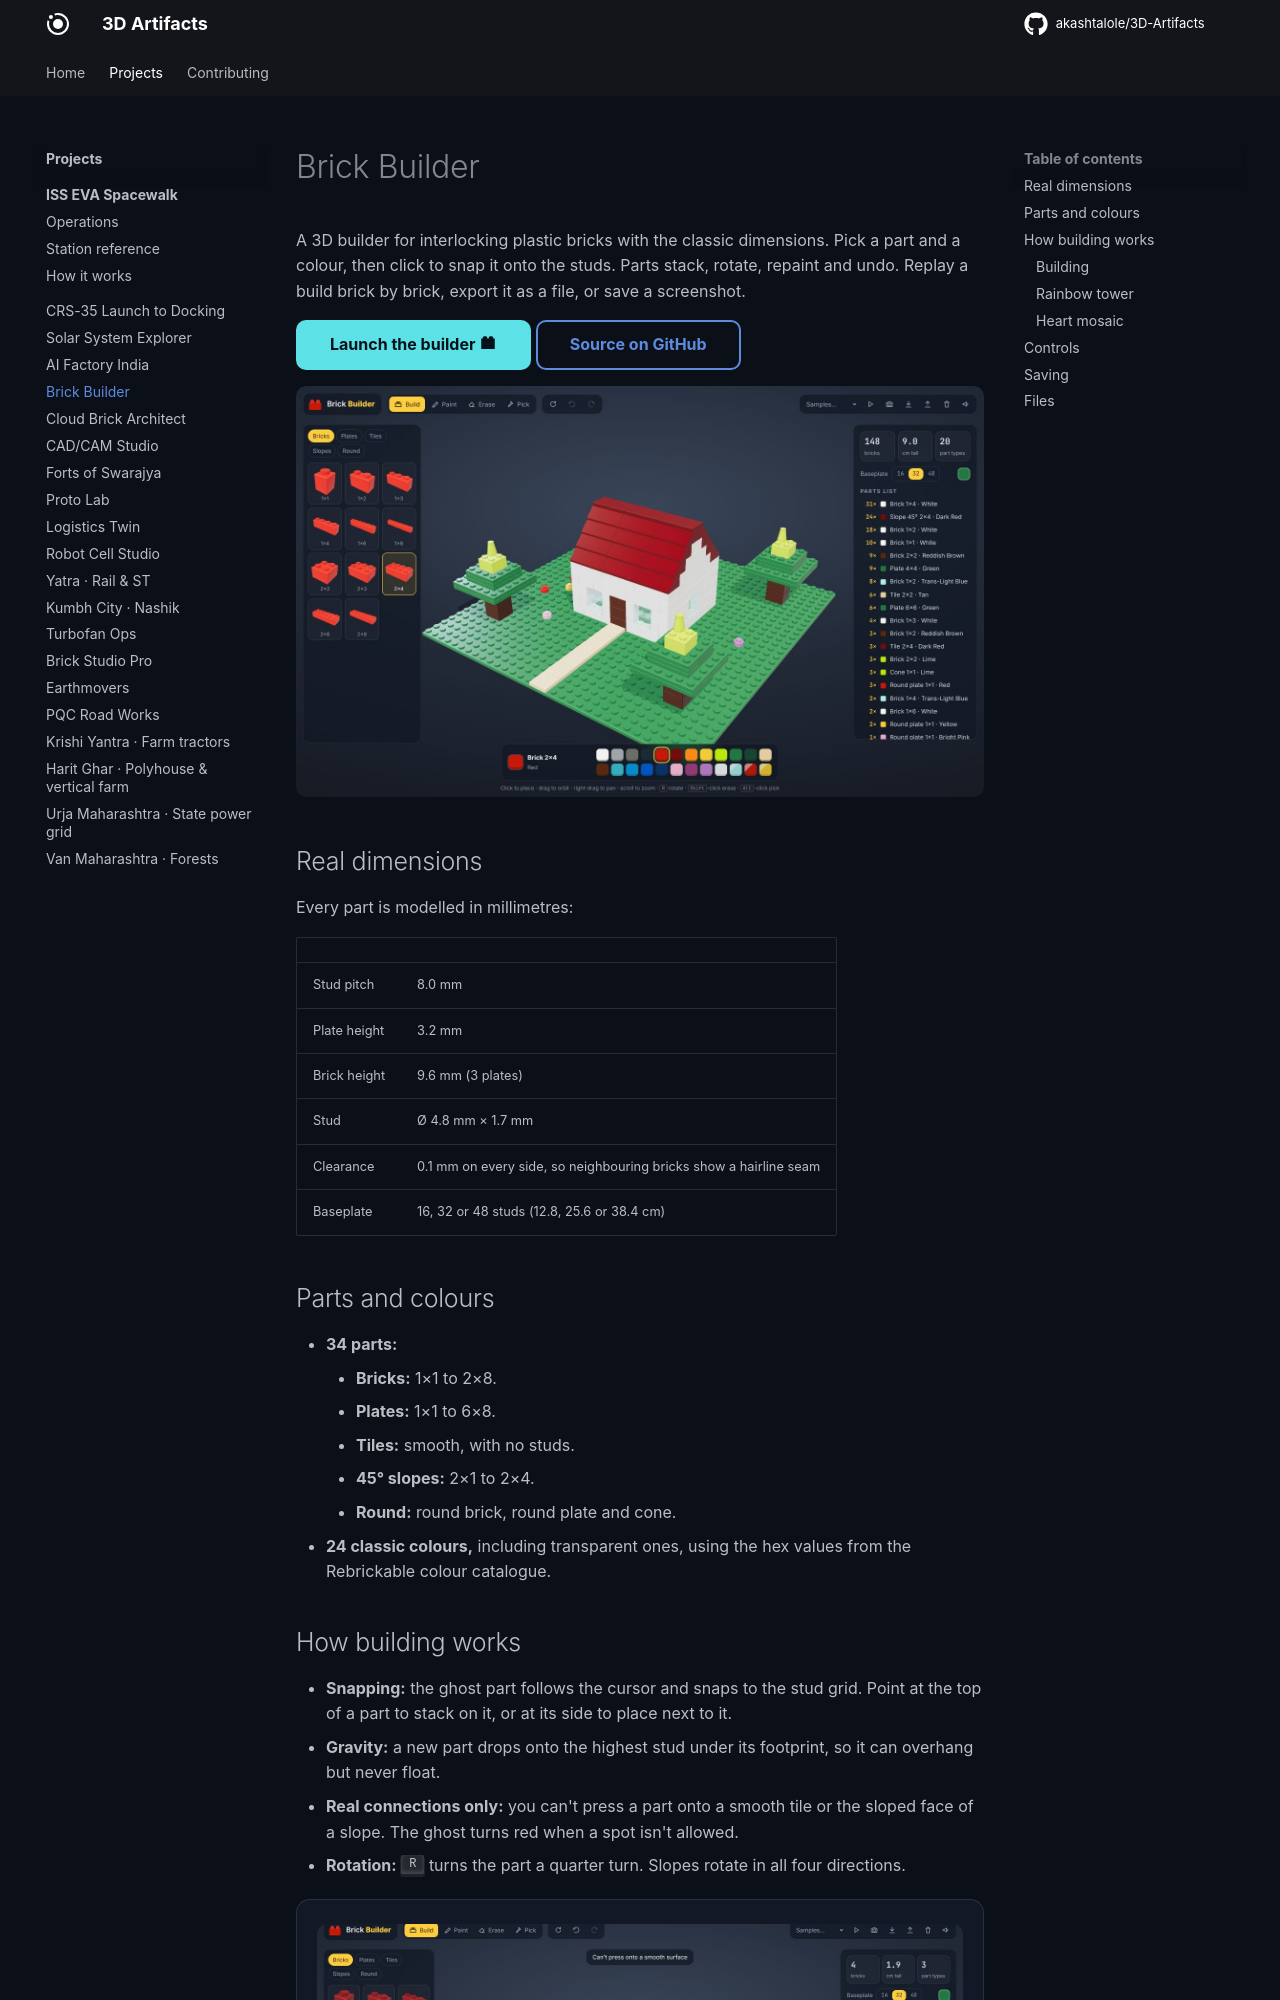

repository: akashtalole/3D-Artifacts · page: projects/brick-builder/index.html · generator: mkdocs

# Brick Builder

A 3D builder for interlocking plastic bricks with the classic dimensions. Pick a part
and a colour, then click to snap it onto the studs. Parts stack, rotate, repaint and
undo. Replay a build brick by brick, export it as a file, or save a screenshot.

[Launch the builder :material-toy-brick:](../../apps/brick-builder/){ .md-button .md-button--primary }
[Source on GitHub](https://github.com/akashtalole/3D-Artifacts/tree/main/projects/brick-builder){ .md-button }

![The cottage sample](../../assets/brick-builder/cottage.jpg)

## Real dimensions

Every part is modelled in millimetres:

| | |
| --- | --- |
| Stud pitch | 8.0 mm |
| Plate height | 3.2 mm |
| Brick height | 9.6 mm (3 plates) |
| Stud | Ø 4.8 mm × 1.7 mm |
| Clearance | 0.1 mm on every side, so neighbouring bricks show a hairline seam |
| Baseplate | 16, 32 or 48 studs (12.8, 25.6 or 38.4 cm) |

## Parts and colours

- **34 parts:**
    - **Bricks:** 1×1 to 2×8.
    - **Plates:** 1×1 to 6×8.
    - **Tiles:** smooth, with no studs.
    - **45° slopes:** 2×1 to 2×4.
    - **Round:** round brick, round plate and cone.
- **24 classic colours,** including transparent ones, using the hex values from the
  Rebrickable colour catalogue.
